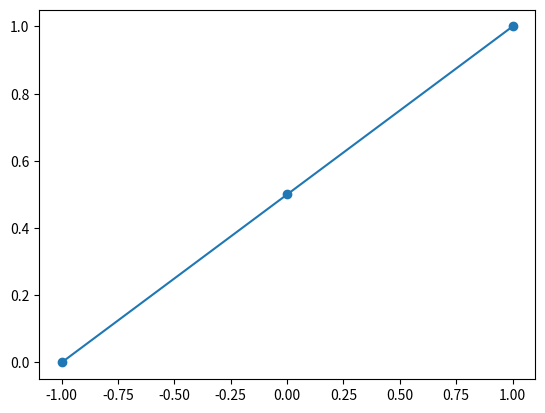

Write Python code to recreate this figure.
import matplotlib.pyplot as plt
import numpy as np
x1 = np.array([-1, 0, 1])
y1 = np.array([0, 0.5, 1])
plt.scatter(x1, y1)
plt.show()
plt.plot(x1, y1)
plt.show()